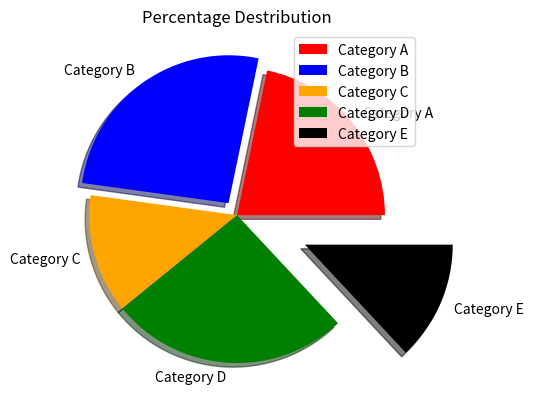

Reproduce this figure in Python.
import matplotlib.pyplot as plt

categories = ["Category A", "Category B", "Category C", "Category D", "Category E"]
percentages = [25, 30, 15, 30, 15]

explode = [0, 0.1, 0, 0, 0.5]
colors = ["red", "blue", "orange", "green", "black"]

plt.pie(percentages, explode = explode, labels = categories, colors = colors, shadow = True)
plt.title("Percentage Destribution")
plt.legend(categories)
plt.show()
